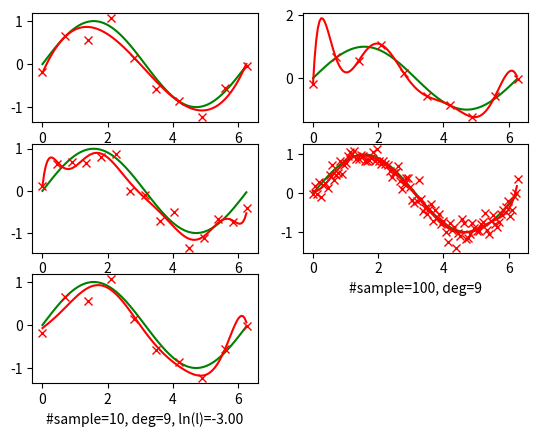

Reproduce this figure in Python. (Note: this script raises an exception after producing the figure.)
import math
import numpy as np
import matplotlib.pyplot as plt
import matplotlib.lines as mlines

def generateCurve(function=np.sin):
    x = np.arange(0, 2 * math.pi, 0.05)
    y = function(x)
    return x, y

def drawFitFigure(N, deg, l=0):
    xp, yp = generatePoints(N)
    xf, yf = generateFit(xp, yp, deg, l)
    if l == 0:
        plt.xlabel('#sample=%d, deg=%d' % (N, deg))
    else:
        plt.xlabel('#sample=%d, deg=%d, ln(l)=%.2f' % (N, deg, math.log(l)))
    red_line, = plt.plot(xf, yf, 'r')
    plt.plot(xp, yp, 'rx')
    return red_line

sampled = {}

def generatePoints(N):
    if N in sampled: return sampled[N]
    x = np.linspace(0, 2 * math.pi, num=N)
    y = np.sin(x) + np.random.normal(scale=0.2, size=N)
    sampled[N] = (x, y)
    return x, y

def generateFit(x, y, deg, l):
    A = np.zeros((len(x), deg + 1))
    for k in range(deg + 1):
        A[:, k] = np.power(x, k)
    At = A.transpose()
    w = np.linalg.inv(At.dot(A) + l * np.identity(deg + 1)).dot(At).dot(y)
    fitFunction = np.poly1d(w[::-1])
    return generateCurve(fitFunction)

def main():
    fig = plt.figure()

    xc, yc = generateCurve()

    plt.subplot(321)
    green_line, = plt.plot(xc, yc, 'g')
    red_line = drawFitFigure(10, 3)

    plt.subplot(322)
    plt.plot(xc, yc, 'g')
    drawFitFigure(10, 9)

    plt.subplot(323)
    plt.plot(xc, yc, 'g')
    drawFitFigure(15, 9)

    plt.subplot(324)
    plt.plot(xc, yc, 'g')
    drawFitFigure(100, 9)

    plt.subplot(325)
    plt.plot(xc, yc, 'g')
    drawFitFigure(10, 9, l=math.exp(-3))

    fig.legend((red_line, green_line), ('fit', 'true'), 'lower right')

    plt.tight_layout()

    plt.show()

if __name__ == '__main__':
    main()
    